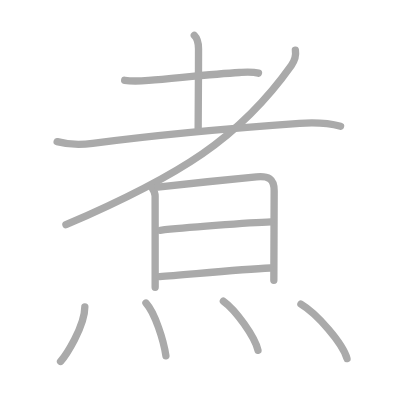
t = 0.00 s
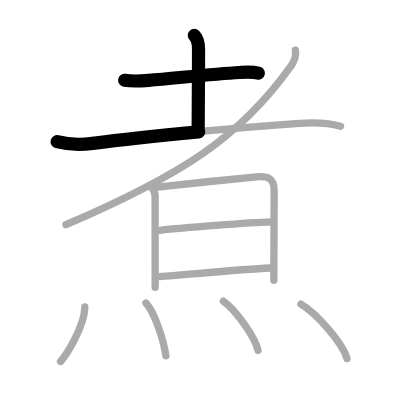
t = 2.50 s
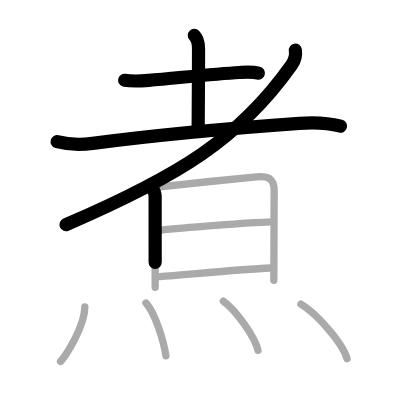
t = 4.75 s
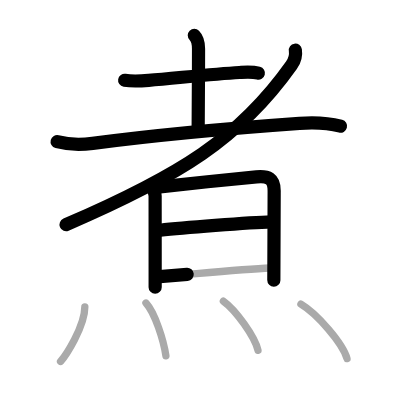
t = 7.25 s
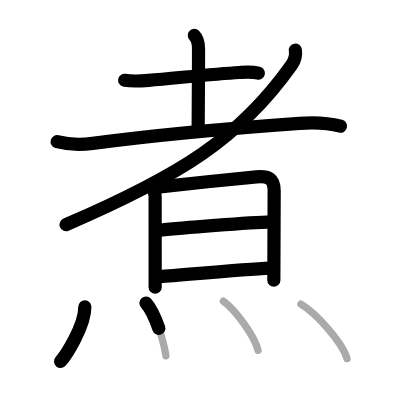
t = 9.50 s
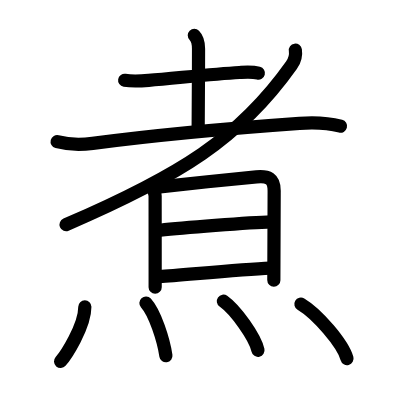
t = 12.00 s

The animated SVG that drew these frames (rendered in a browser with its animation timeline set to each time). Animation: 12 SMIL elements (animate=12); one cycle of 12.00 s.

<?xml version="1.0" standalone="no"?>
<!DOCTYPE svg PUBLIC "-//W3C//DTD SVG 1.1//EN"   "http://www.w3.org/Graphics/SVG/1.1/DTD/svg11.dtd">
<svg width="400px" height="400px"  version="1.1" xmlns="http://www.w3.org/2000/svg">
  <defs>
    <marker id="Triangle" viewBox="0 0 10 10" refX="0" refY="5" markerUnits="strokeWidth" markerWidth="3" style="stroke-opacity:0%;fill:#aaaaaa;" markerHeight="2" orient="auto">
      <path d="M 0 0 L 10 5 L 0 10 z" />
    </marker>
    
    <marker id="Arrow" viewBox="0 0 10 10" refX="5" refY="5" markerUnits="strokeWidth" markerWidth="1.8" style="stroke-opacity:0%;fill:#770000;" markerHeight="2" orient="auto">
      <path d="M 0 4 L 6 4 L 4 1 L 10 5 L 4 9 L 6 6 L 0 6 z" />
        <circle cx="5" cy="5" r="5" />
      </marker>
    
    <marker id="TriangleRed" viewBox="0 0 10 10" refX="0" refY="5" markerUnits="strokeWidth" markerWidth="3" style="stroke-opacity:0%;fill:#CC0000;" markerHeight="2" orient="auto">
      <path d="M 0 0 L 10 5 L 0 10 z" />
    </marker>
    
    <marker id="ArrowRed" viewBox="0 0 10 10" refX="5" refY="5" markerUnits="strokeWidth" markerWidth="1.8" style="stroke-opacity:0%;fill:#CC0000;" markerHeight="2" orient="auto">
      <path d="M 0 4 L 6 4 L 4 1 L 10 5 L 4 9 L 6 6 L 0 6 z" />
        <circle cx="5" cy="5" r="5" />
      </marker>
    
  </defs>
  
  <path style="fill:#ffffff; fill-opacity:100%; fill-rule:evenodd; stroke-width:0;" d="M 0 0 L 400px 0 L 400px 400px L 0 400px L 0 0" />

  <g transform="scale(3.6697247706422 3.6697247706422)">
<path style="fill:none; fill-opacity:0%; fill-rule:evenodd; stroke:#aaaaaa; stroke-opacity:100%; stroke-width: 1.5pt; stroke-linejoin:round; stroke-linecap:round;" d="M33.97 21.87c2.28 0.38 4.58 0.19 6.53 0.03c7.44-0.61 17.67-1.76 24.75-2.15c1.73-0.09 3.48-0.24 5.18 0.19"></path>
<path style="fill:none; fill-opacity:0%; fill-rule:evenodd; stroke:#aaaaaa; stroke-opacity:100%; stroke-width: 1.5pt; stroke-linejoin:round; stroke-linecap:round;" d="M52.95 9.62c0.72 0.72 1.15 2.26 1.15 3.66c0 8.34-0.1 18.76-0.1 21.6"></path>
<path style="fill:none; fill-opacity:0%; fill-rule:evenodd; stroke:#aaaaaa; stroke-opacity:100%; stroke-width: 1.5pt; stroke-linejoin:round; stroke-linecap:round;" d="M15.57 38.6c3.12 0.83 6.48 0.88 9.67 0.46c13.76-1.81 38.63-4.19 56.38-5.45c3.74-0.27 7.51-0.19 11.18 0.78"></path>
<path style="fill:none; fill-opacity:0%; fill-rule:evenodd; stroke:#aaaaaa; stroke-opacity:100%; stroke-width: 1.5pt; stroke-linejoin:round; stroke-linecap:round;" d="M80.49 13.67c0.17 1.09-0.05 2.66-1.08 4.12C65.38 37.62 49 47.88 17.97 61.23"></path>
<path style="fill:none; fill-opacity:0%; fill-rule:evenodd; stroke:#aaaaaa; stroke-opacity:100%; stroke-width: 1.5pt; stroke-linejoin:round; stroke-linecap:round;" d="M41.41 51.13c0.43 0.64 0.86 1.46 0.86 2.31c0 0.51 0.01 11.56 0.01 19.94c0 1.85 0 3.53 0 4.89"></path>
<path style="fill:none; fill-opacity:0%; fill-rule:evenodd; stroke:#aaaaaa; stroke-opacity:100%; stroke-width: 1.5pt; stroke-linejoin:round; stroke-linecap:round;" d="M42.98 50.99c5.49-0.64 21.11-2.26 26.9-2.79c3.16-0.29 4.84 0.41 4.83 3.8c-0.01 4.01-0.05 12.94-0.07 18.88c-0.01 2.72-0.02 4.8-0.02 5.5"></path>
<path style="fill:none; fill-opacity:0%; fill-rule:evenodd; stroke:#aaaaaa; stroke-opacity:100%; stroke-width: 1.5pt; stroke-linejoin:round; stroke-linecap:round;" d="M43.66 62.75c5.59-0.62 24.34-2.12 30.24-2.28"></path>
<path style="fill:none; fill-opacity:0%; fill-rule:evenodd; stroke:#aaaaaa; stroke-opacity:100%; stroke-width: 1.5pt; stroke-linejoin:round; stroke-linecap:round;" d="M43.51 75.36c6.67-0.46 21.82-1.93 30.13-2.32"></path>
<path style="fill:none; fill-opacity:0%; fill-rule:evenodd; stroke:#aaaaaa; stroke-opacity:100%; stroke-width: 1.5pt; stroke-linejoin:round; stroke-linecap:round;" d="M23.12 83.62c0 5.39-5.25 13.34-6.62 14.88"></path>
<path style="fill:none; fill-opacity:0%; fill-rule:evenodd; stroke:#aaaaaa; stroke-opacity:100%; stroke-width: 1.5pt; stroke-linejoin:round; stroke-linecap:round;" d="M39.77 82.58c2.47 2.71 4.82 10.17 5.44 14.38"></path>
<path style="fill:none; fill-opacity:0%; fill-rule:evenodd; stroke:#aaaaaa; stroke-opacity:100%; stroke-width: 1.5pt; stroke-linejoin:round; stroke-linecap:round;" d="M60.87 82.08c3.33 2.36 8.6 9.71 9.43 13.38"></path>
<path style="fill:none; fill-opacity:0%; fill-rule:evenodd; stroke:#aaaaaa; stroke-opacity:100%; stroke-width: 1.5pt; stroke-linejoin:round; stroke-linecap:round;" d="M82 82.88c4.43 2.62 11.45 10.77 12.56 14.84"></path>

<path style="fill:none; fill-opacity:0%; fill-rule:evenodd; stroke:#000000; stroke-opacity:100%; stroke-width: 2.7pt; stroke-linejoin:round; stroke-linecap:round;" d="M33.97 21.87c2.28 0.38 4.58 0.19 6.53 0.03c7.44-0.61 17.67-1.76 24.75-2.15c1.73-0.09 3.48-0.24 5.18 0.19" pathLength="100" stroke-dashoffset="100" stroke-dasharray="100 105"><animate id="dashAnim1" attributeName="stroke-dashoffset" from="100" to="0" dur="1s" calcMode="linear" fill="freeze"/></path>
<path style="fill:none; fill-opacity:0%; fill-rule:evenodd; stroke:#000000; stroke-opacity:100%; stroke-width: 2.7pt; stroke-linejoin:round; stroke-linecap:round;" d="M52.95 9.62c0.72 0.72 1.15 2.26 1.15 3.66c0 8.34-0.1 18.76-0.1 21.6" pathLength="100" stroke-dashoffset="100" stroke-dasharray="100 105"><animate id="dashAnim2" attributeName="stroke-dashoffset" from="100" to="0" dur="1s" calcMode="linear" begin="dashAnim1.end" fill="freeze"/></path>
<path style="fill:none; fill-opacity:0%; fill-rule:evenodd; stroke:#000000; stroke-opacity:100%; stroke-width: 2.7pt; stroke-linejoin:round; stroke-linecap:round;" d="M15.57 38.6c3.12 0.83 6.48 0.88 9.67 0.46c13.76-1.81 38.63-4.19 56.38-5.45c3.74-0.27 7.51-0.19 11.18 0.78" pathLength="100" stroke-dashoffset="100" stroke-dasharray="100 105"><animate id="dashAnim3" attributeName="stroke-dashoffset" from="100" to="0" dur="1s" calcMode="linear" begin="dashAnim2.end" fill="freeze"/></path>
<path style="fill:none; fill-opacity:0%; fill-rule:evenodd; stroke:#000000; stroke-opacity:100%; stroke-width: 2.7pt; stroke-linejoin:round; stroke-linecap:round;" d="M80.49 13.67c0.17 1.09-0.05 2.66-1.08 4.12C65.38 37.62 49 47.88 17.97 61.23" pathLength="100" stroke-dashoffset="100" stroke-dasharray="100 105"><animate id="dashAnim4" attributeName="stroke-dashoffset" from="100" to="0" dur="1s" calcMode="linear" begin="dashAnim3.end" fill="freeze"/></path>
<path style="fill:none; fill-opacity:0%; fill-rule:evenodd; stroke:#000000; stroke-opacity:100%; stroke-width: 2.7pt; stroke-linejoin:round; stroke-linecap:round;" d="M41.41 51.13c0.43 0.64 0.86 1.46 0.86 2.31c0 0.51 0.01 11.56 0.01 19.94c0 1.85 0 3.53 0 4.89" pathLength="100" stroke-dashoffset="100" stroke-dasharray="100 105"><animate id="dashAnim5" attributeName="stroke-dashoffset" from="100" to="0" dur="1s" calcMode="linear" begin="dashAnim4.end" fill="freeze"/></path>
<path style="fill:none; fill-opacity:0%; fill-rule:evenodd; stroke:#000000; stroke-opacity:100%; stroke-width: 2.7pt; stroke-linejoin:round; stroke-linecap:round;" d="M42.98 50.99c5.49-0.64 21.11-2.26 26.9-2.79c3.16-0.29 4.84 0.41 4.83 3.8c-0.01 4.01-0.05 12.94-0.07 18.88c-0.01 2.72-0.02 4.8-0.02 5.5" pathLength="100" stroke-dashoffset="100" stroke-dasharray="100 105"><animate id="dashAnim6" attributeName="stroke-dashoffset" from="100" to="0" dur="1s" calcMode="linear" begin="dashAnim5.end" fill="freeze"/></path>
<path style="fill:none; fill-opacity:0%; fill-rule:evenodd; stroke:#000000; stroke-opacity:100%; stroke-width: 2.7pt; stroke-linejoin:round; stroke-linecap:round;" d="M43.66 62.75c5.59-0.62 24.34-2.12 30.24-2.28" pathLength="100" stroke-dashoffset="100" stroke-dasharray="100 105"><animate id="dashAnim7" attributeName="stroke-dashoffset" from="100" to="0" dur="1s" calcMode="linear" begin="dashAnim6.end" fill="freeze"/></path>
<path style="fill:none; fill-opacity:0%; fill-rule:evenodd; stroke:#000000; stroke-opacity:100%; stroke-width: 2.7pt; stroke-linejoin:round; stroke-linecap:round;" d="M43.51 75.36c6.67-0.46 21.82-1.93 30.13-2.32" pathLength="100" stroke-dashoffset="100" stroke-dasharray="100 105"><animate id="dashAnim8" attributeName="stroke-dashoffset" from="100" to="0" dur="1s" calcMode="linear" begin="dashAnim7.end" fill="freeze"/></path>
<path style="fill:none; fill-opacity:0%; fill-rule:evenodd; stroke:#000000; stroke-opacity:100%; stroke-width: 2.7pt; stroke-linejoin:round; stroke-linecap:round;" d="M23.12 83.62c0 5.39-5.25 13.34-6.62 14.88" pathLength="100" stroke-dashoffset="100" stroke-dasharray="100 105"><animate id="dashAnim9" attributeName="stroke-dashoffset" from="100" to="0" dur="1s" calcMode="linear" begin="dashAnim8.end" fill="freeze"/></path>
<path style="fill:none; fill-opacity:0%; fill-rule:evenodd; stroke:#000000; stroke-opacity:100%; stroke-width: 2.7pt; stroke-linejoin:round; stroke-linecap:round;" d="M39.77 82.58c2.47 2.71 4.82 10.17 5.44 14.38" pathLength="100" stroke-dashoffset="100" stroke-dasharray="100 105"><animate id="dashAnim10" attributeName="stroke-dashoffset" from="100" to="0" dur="1s" calcMode="linear" begin="dashAnim9.end" fill="freeze"/></path>
<path style="fill:none; fill-opacity:0%; fill-rule:evenodd; stroke:#000000; stroke-opacity:100%; stroke-width: 2.7pt; stroke-linejoin:round; stroke-linecap:round;" d="M60.87 82.08c3.33 2.36 8.6 9.71 9.43 13.38" pathLength="100" stroke-dashoffset="100" stroke-dasharray="100 105"><animate id="dashAnim11" attributeName="stroke-dashoffset" from="100" to="0" dur="1s" calcMode="linear" begin="dashAnim10.end" fill="freeze"/></path>
<path style="fill:none; fill-opacity:0%; fill-rule:evenodd; stroke:#000000; stroke-opacity:100%; stroke-width: 2.7pt; stroke-linejoin:round; stroke-linecap:round;" d="M82 82.88c4.43 2.62 11.45 10.77 12.56 14.84" pathLength="100" stroke-dashoffset="100" stroke-dasharray="100 105"><animate id="dashAnim12" attributeName="stroke-dashoffset" from="100" to="0" dur="1s" calcMode="linear" begin="dashAnim11.end" fill="freeze"/></path>

</g>

</svg>  
          
